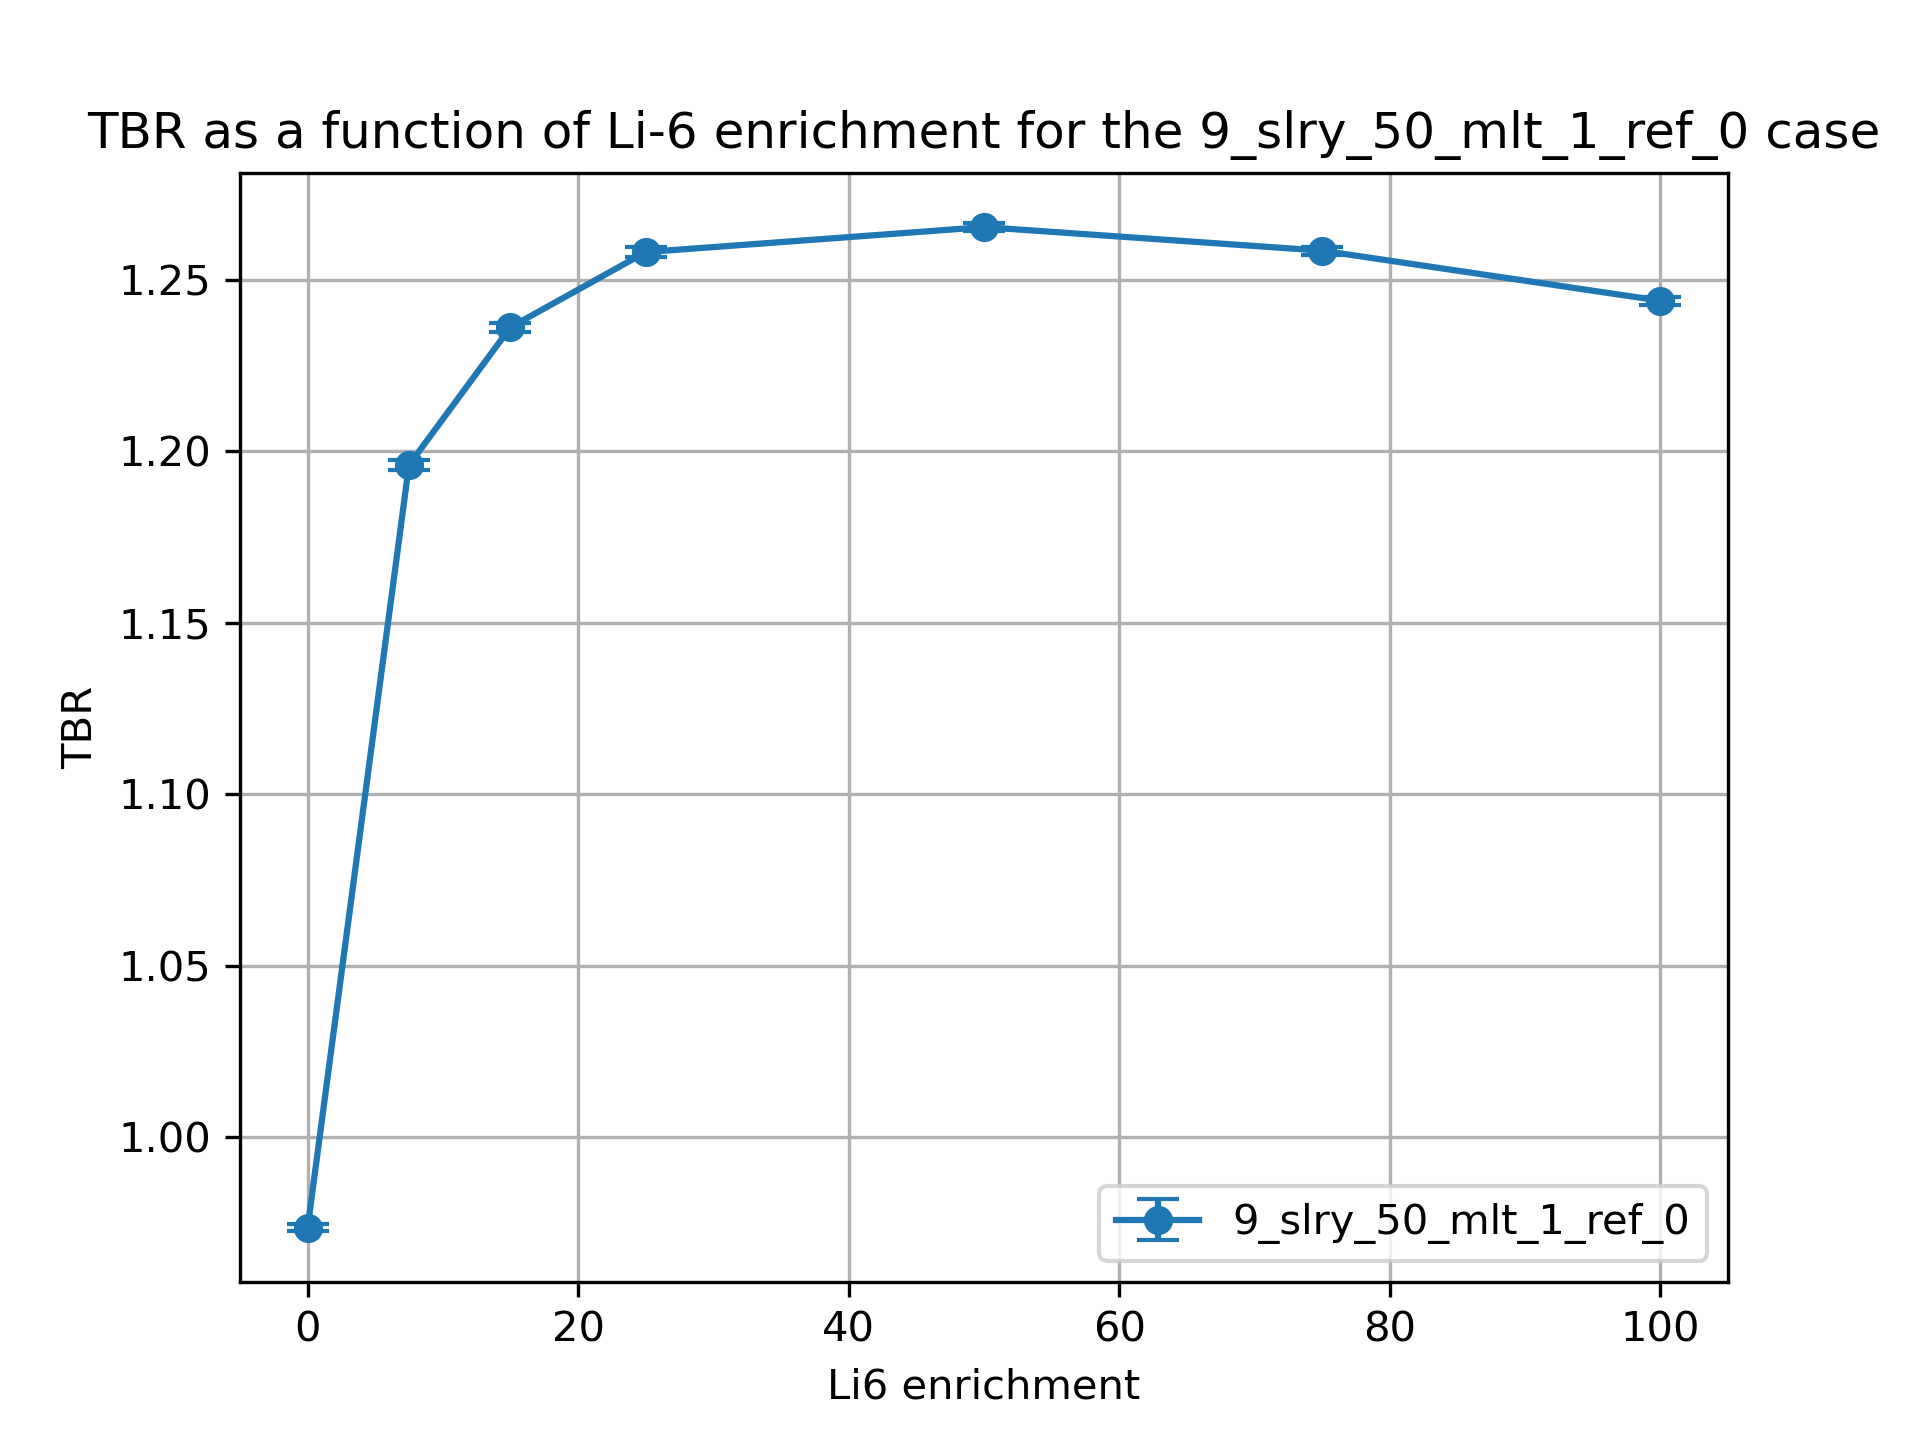

Values plotted in this chart, from the file beside it:
cell, nuclide, score, mean, std. dev., enrichment
10, Li6, (n,Xt), 0.8327, 0.001021, 0.01
10, Li7, (n,Xt), 0.0884, 0.0002189, 0.01
6, Li6, (n,Xt), 0.03041, 4.489849340723049e-05, 0.01
6, Li7, (n,Xt), 0.02207, 3.229278260365871e-05, 0.01
20, Li6, (n,Xt), 0.981, 0.001433, 7.5
20, Li7, (n,Xt), 0.08189, 0.0001905, 7.5
17, Li6, (n,Xt), 0.1125, 0.000234, 7.5
17, Li7, (n,Xt), 0.02055, 3.1219643251948384e-05, 7.5
30, Li6, (n,Xt), 0.9956, 0.001312, 15.0
30, Li7, (n,Xt), 0.07537, 0.000163, 15.0
27, Li6, (n,Xt), 0.1461, 0.0003194, 15.0
27, Li7, (n,Xt), 0.01904, 2.731751673210036e-05, 15.0
37, Li7, (n,Xt), 0.017, 2.282214046523823e-05, 25.0
37, Li6, (n,Xt), 0.1749, 0.0003848, 25.0
40, Li7, (n,Xt), 0.06679, 0.0001491, 25.0
40, Li6, (n,Xt), 0.9993, 0.001349, 25.0
50, Li6, (n,Xt), 0.9872, 0.001093, 50.0
50, Li7, (n,Xt), 0.0459, 9.339820221424414e-05, 50.0
47, Li6, (n,Xt), 0.2203, 0.0003269, 50.0
47, Li7, (n,Xt), 0.0119, 1.513650422353908e-05, 50.0
60, Li6, (n,Xt), 0.9768, 0.001072, 75.0
60, Li7, (n,Xt), 0.02566, 5.0485541436312135e-05, 75.0
57, Li6, (n,Xt), 0.2492, 0.0005383, 75.0
57, Li7, (n,Xt), 0.00677, 8.728131697544675e-06, 75.0
70, Li6, (n,Xt), 0.9659, 0.001117, 99.99
70, Li7, (n,Xt), 0.006057, 1.0488217791256636e-05, 99.99
67, Li6, (n,Xt), 0.2702, 0.0004148, 99.99
67, Li7, (n,Xt), 0.001629, 2.257365542460393e-06, 99.99
